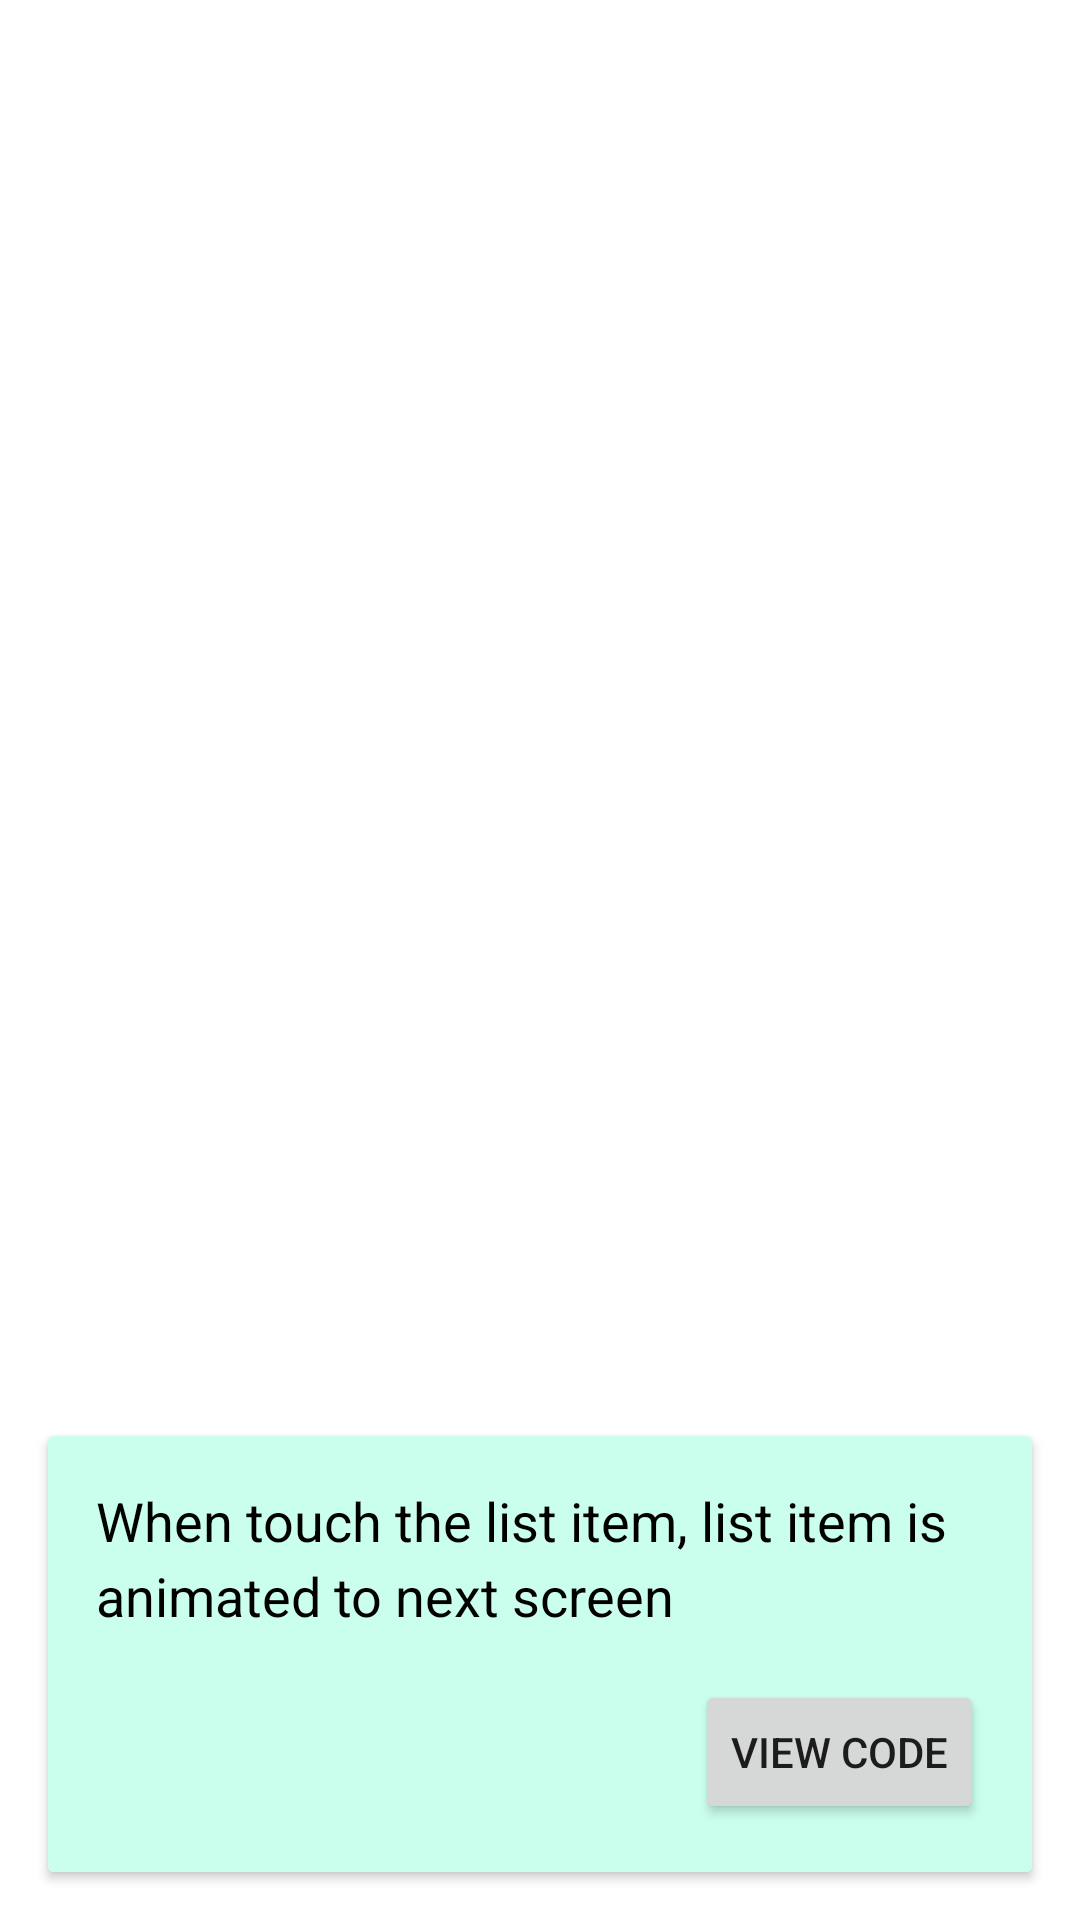

Produce the Android XML layout that renders to this screen, including the resource entries it uses.
<!-- AndroidManifest.xml: application theme AppTheme.NoActionBar -->
<!-- res/layout/fragment_shared_element.xml -->
<?xml version="1.0" encoding="utf-8"?>
<androidx.constraintlayout.widget.ConstraintLayout xmlns:android="http://schemas.android.com/apk/res/android"
    android:layout_width="match_parent"
    android:layout_height="match_parent"
    xmlns:app="http://schemas.android.com/apk/res-auto">

    <androidx.recyclerview.widget.RecyclerView
        android:id="@+id/recycler"
        android:layout_width="match_parent"
        android:layout_height="match_parent"
        android:background="@android:color/white"/>

    <androidx.cardview.widget.CardView
        android:layout_width="match_parent"
        android:layout_height="wrap_content"
        android:layout_margin="@dimen/padding"
        app:layout_constraintBottom_toBottomOf="parent">

        <LinearLayout
            android:layout_width="match_parent"
            android:layout_height="match_parent"
            android:orientation="vertical"
            android:background="@color/mint"
            android:padding="@dimen/padding">

            <TextView
                style="@style/CardTextStyle"
                android:layout_width="wrap_content"
                android:layout_height="wrap_content"
                android:text="@string/description_shared_element" />

            <Button
                android:id="@+id/viewCodeButton"
                android:layout_width="wrap_content"
                android:layout_height="wrap_content"
                android:layout_gravity="bottom|end"
                android:layout_marginTop="@dimen/padding"
                android:text="@string/view_code" />
        </LinearLayout>
    </androidx.cardview.widget.CardView>

</androidx.constraintlayout.widget.ConstraintLayout>
<!-- resources referenced by this layout -->
<resources>
  <color name="mint">#cbffed</color>
  <dimen name="padding">16dp</dimen>
  <string name="description_shared_element">When touch the list item, list item is animated to next screen</string>
  <string name="view_code">View code</string>
  <style name="CardTextStyle">
          <item name="android:textSize">18sp</item>
          <item name="android:textColor">@android:color/black</item>
          <item name="android:lineSpacingExtra">4sp</item>
      </style>
  <style name="AppTheme.NoActionBar">
          <item name="windowActionBar">false</item>
          <item name="windowNoTitle">true</item>
          <item name="drawerArrowStyle">@style/DrawerArrowStyle</item>
      </style>
  <style name="DrawerArrowStyle" parent="@style/Widget.AppCompat.DrawerArrowToggle">
          <item name="spinBars">true</item>
          <item name="color">@android:color/white</item>
      </style>
</resources>
